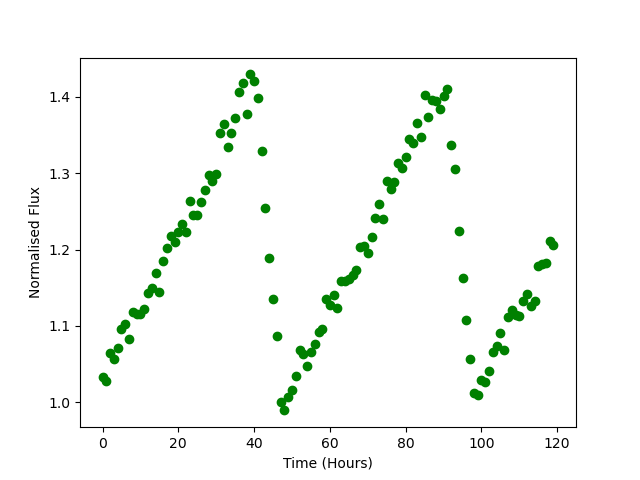

The file beside this chart, header and first rows:
Time, Flux
0.0, 1.033
1.0, 1.028
2.0, 1.064
3.0, 1.057
4.0, 1.071
5.0, 1.096
6.0, 1.102
7.0, 1.083
8.0, 1.118
9.0, 1.115
10.0, 1.116
11.0, 1.121
12.0, 1.143
13.0, 1.15
14.0, 1.17
15.0, 1.144
16.0, 1.185
17.0, 1.202
18.0, 1.217
19.0, 1.21
20.0, 1.223
21.0, 1.233
22.0, 1.223
23.0, 1.264
24.0, 1.245
25.0, 1.245
26.0, 1.262
27.0, 1.278
28.0, 1.297
29.0, 1.289
30.0, 1.299
31.0, 1.352
32.0, 1.365
33.0, 1.335
34.0, 1.353
35.0, 1.373
36.0, 1.406
37.0, 1.418
38.0, 1.378
39.0, 1.429
40.0, 1.42
41.0, 1.398
42.0, 1.329
43.0, 1.255
44.0, 1.189
45.0, 1.136
46.0, 1.086
47.0, 1
48.0, 0.9894
49.0, 1.007
50.0, 1.016
51.0, 1.035
52.0, 1.068
53.0, 1.063
54.0, 1.047
55.0, 1.066
56.0, 1.077
57.0, 1.092
58.0, 1.096
59.0, 1.136
... 60 more rows
